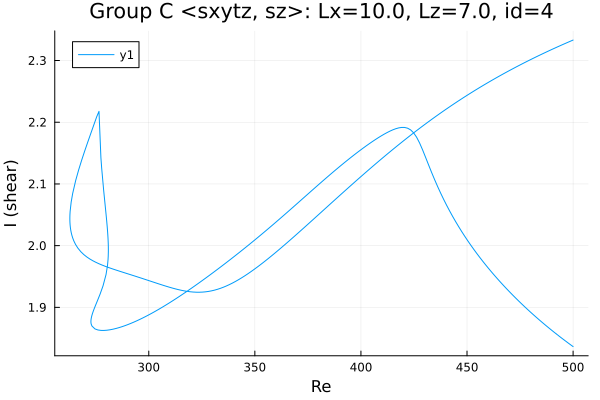

The data file committed next to this chart (first rows):
Re, shear
500.0, 2.333
499.3, 2.332
497.9, 2.33
496.4, 2.328
495, 2.326
493.6, 2.324
492.2, 2.321
490.8, 2.319
489.4, 2.317
488, 2.315
486.5, 2.312
485.1, 2.31
483.7, 2.308
482.3, 2.305
480.9, 2.303
479.5, 2.301
478.1, 2.298
476.6, 2.296
475.2, 2.293
473.8, 2.291
472.4, 2.288
471, 2.286
469.6, 2.283
468.2, 2.28
466.7, 2.278
465.3, 2.275
463.9, 2.272
462.5, 2.269
461.1, 2.267
459.7, 2.264
458.3, 2.261
456.8, 2.258
455.4, 2.255
454, 2.252
452.6, 2.249
451.2, 2.246
449.8, 2.243
448.4, 2.24
446.9, 2.237
445.5, 2.234
444.1, 2.23
442.7, 2.227
441.3, 2.224
439.9, 2.22
438.5, 2.217
437, 2.214
435.6, 2.21
434.2, 2.207
432.8, 2.203
431.4, 2.2
430, 2.196
428.6, 2.192
427.1, 2.189
425.7, 2.185
424.3, 2.181
422.9, 2.178
421.5, 2.174
420.1, 2.17
418.7, 2.166
417.2, 2.162
... 442 more rows
